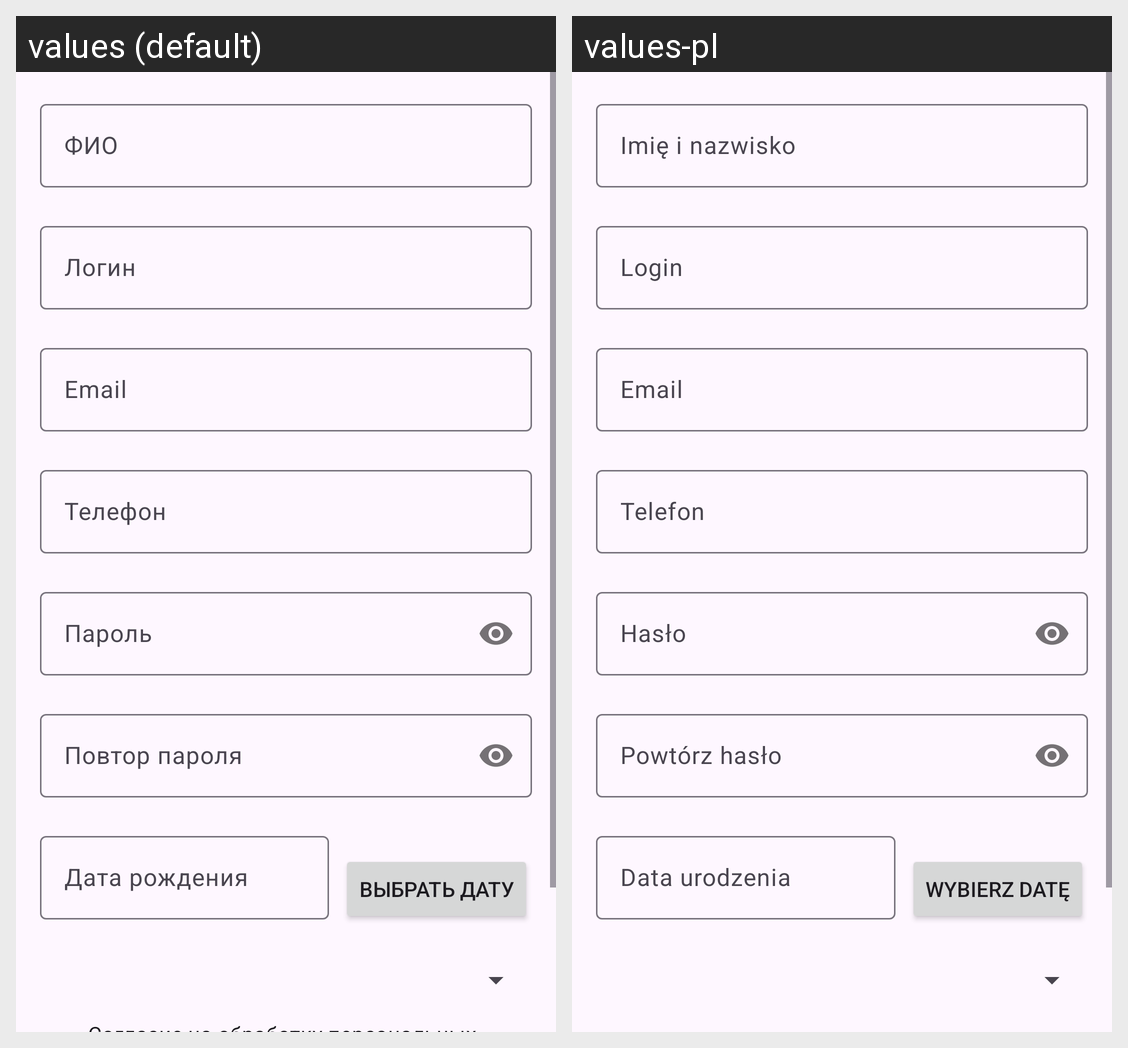

Strings drawn on this Android screen and how each of the app's shown locales translates them:
Android screen res/layout/activity_registration.xml rendered under 2 locales, left to right: values (default), values-pl. Device: Nexus 5 (rendered at 1080×1920; each locale shown at half size, 540×960, under a caption strip naming it); theme Theme.LocalizationAndFormsLab.
Strings drawn on this screen, with the default value and each locale's value (text and hints the layout hard-codes, and strings that could not be matched under every locale, appear in the picture but are not listed):

fio_hint
  values: ФИО
  values-pl: Imię i nazwisko

login_hint
  values: Логин
  values-pl: Login

email_hint
  values: Email
  values-pl: Email

phone_hint
  values: Телефон
  values-pl: Telefon

password_hint
  values: Пароль
  values-pl: Hasło

confirm_password_hint
  values: Повтор пароля
  values-pl: Powtórz hasło

birthdate_hint
  values: Дата рождения
  values-pl: Data urodzenia

choose_date
  values: Выбрать дату
  values-pl: Wybierz datę
